The GitHub repository doussou1999/groundnut-leaf-diseases contains a labelled image folder "groundnut-leaf-diseases" with 5 categories: alternaria leaf spot, healthy, leaf spot early and late, rosette, rust. Examples follow, each with its label.

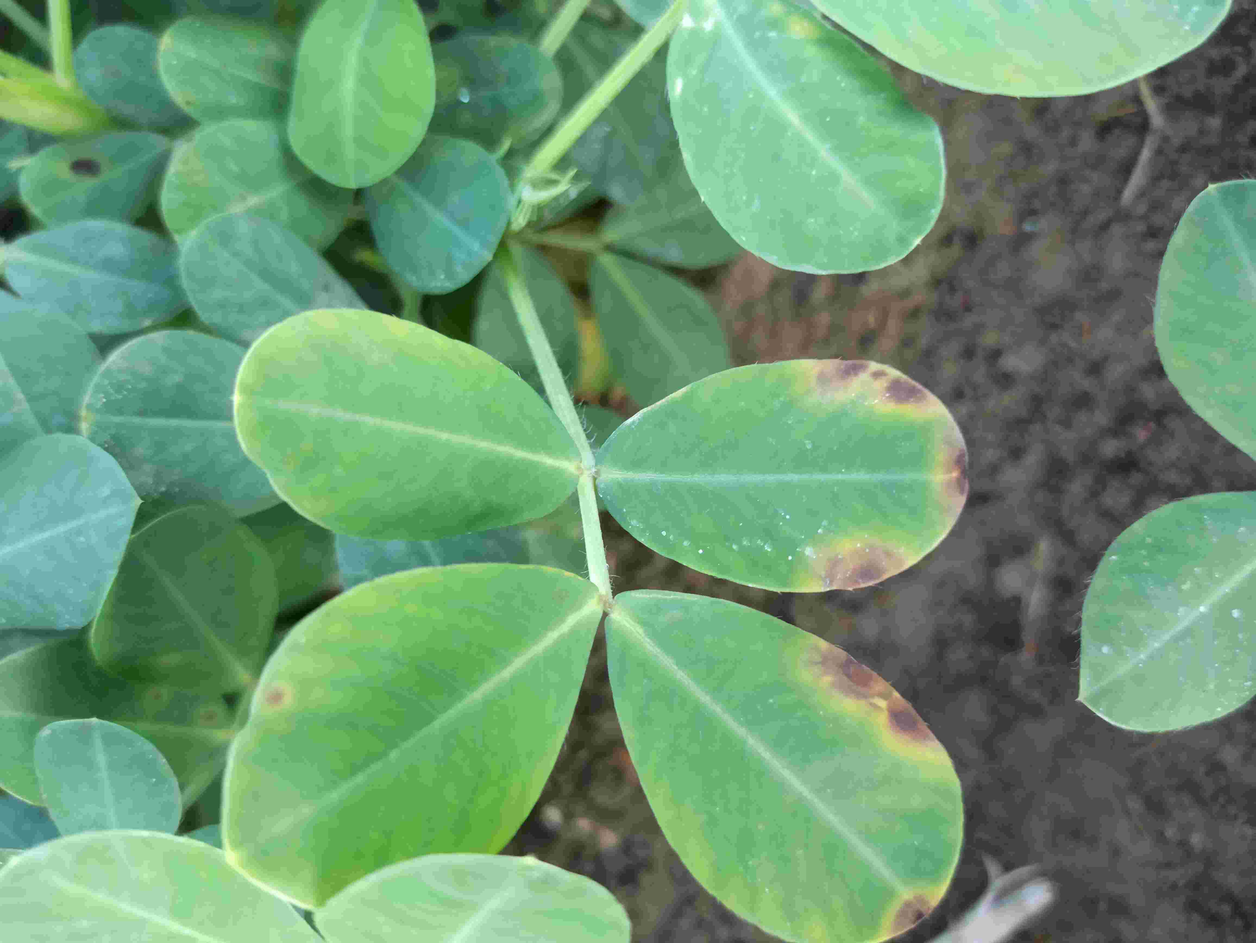
Label: alternaria leaf spot

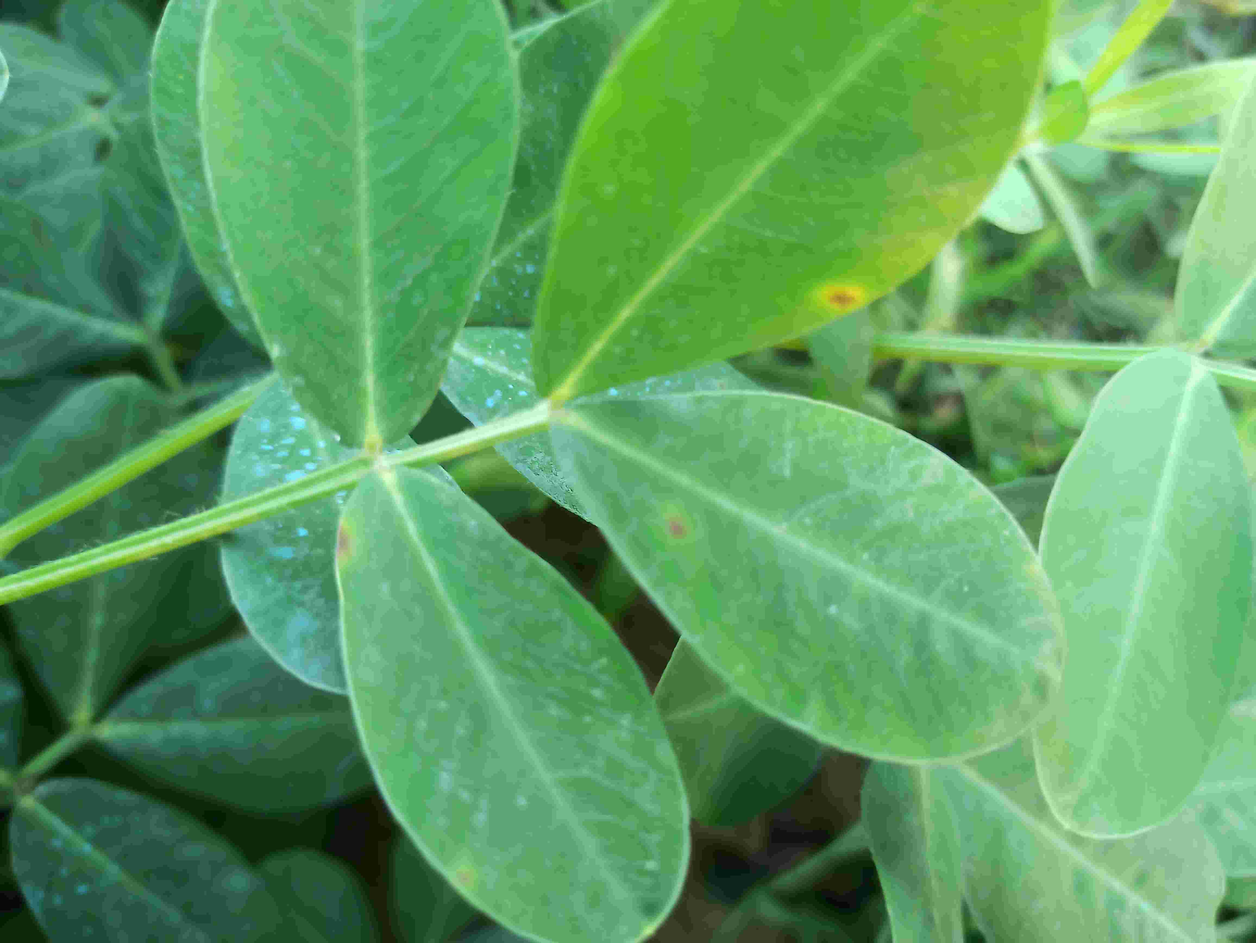
Label: leaf spot early and late

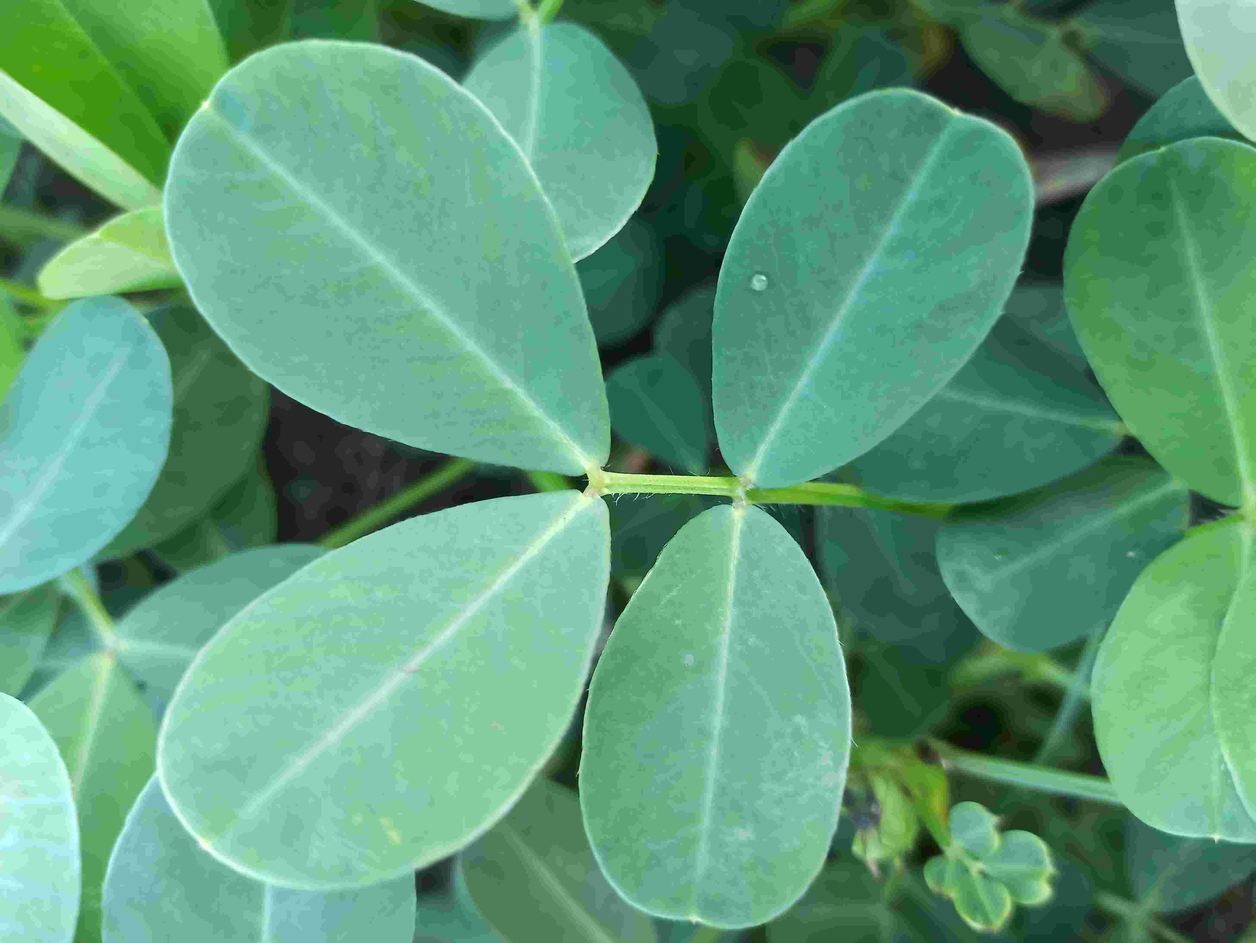
Label: healthy

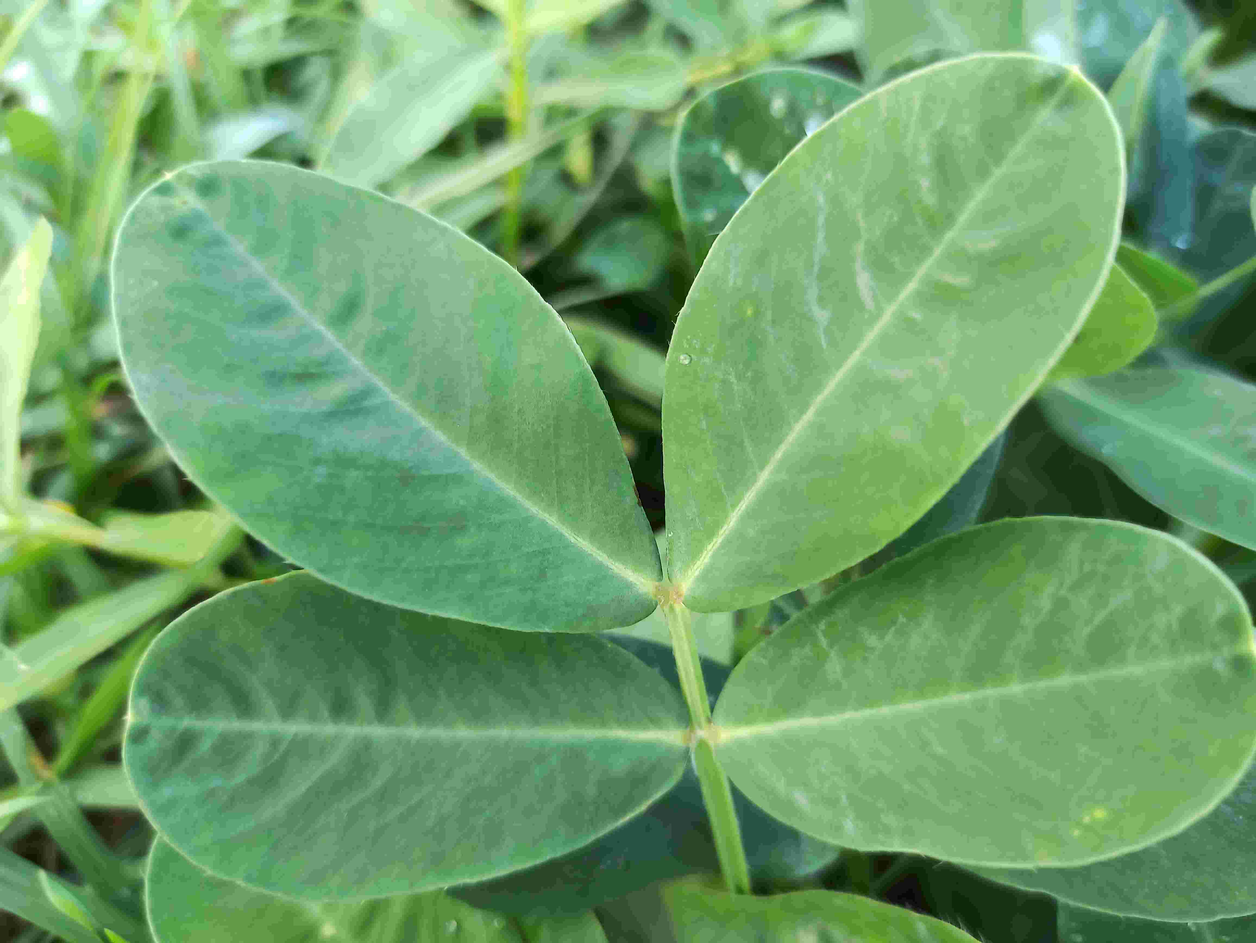
Label: healthy

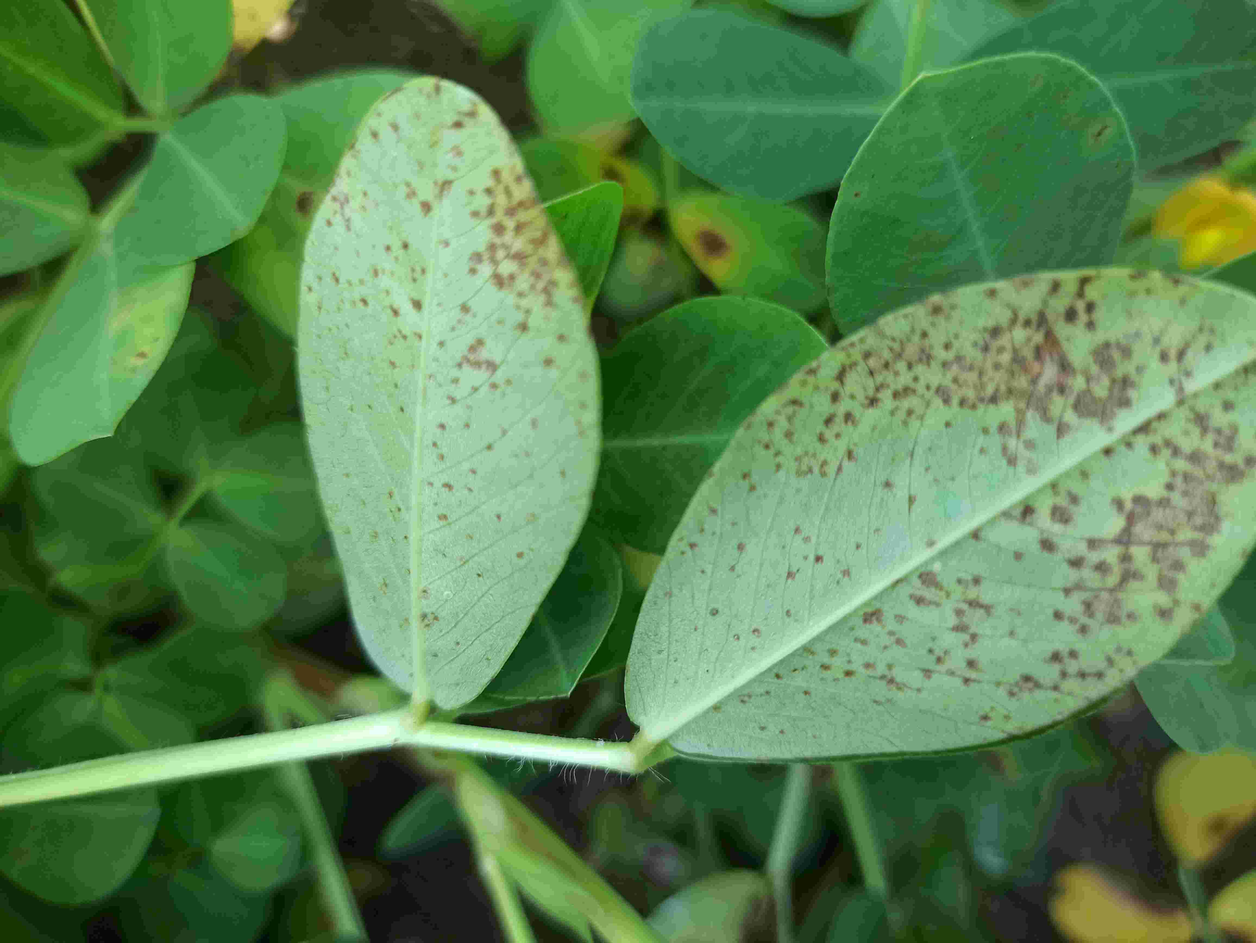
Label: rust

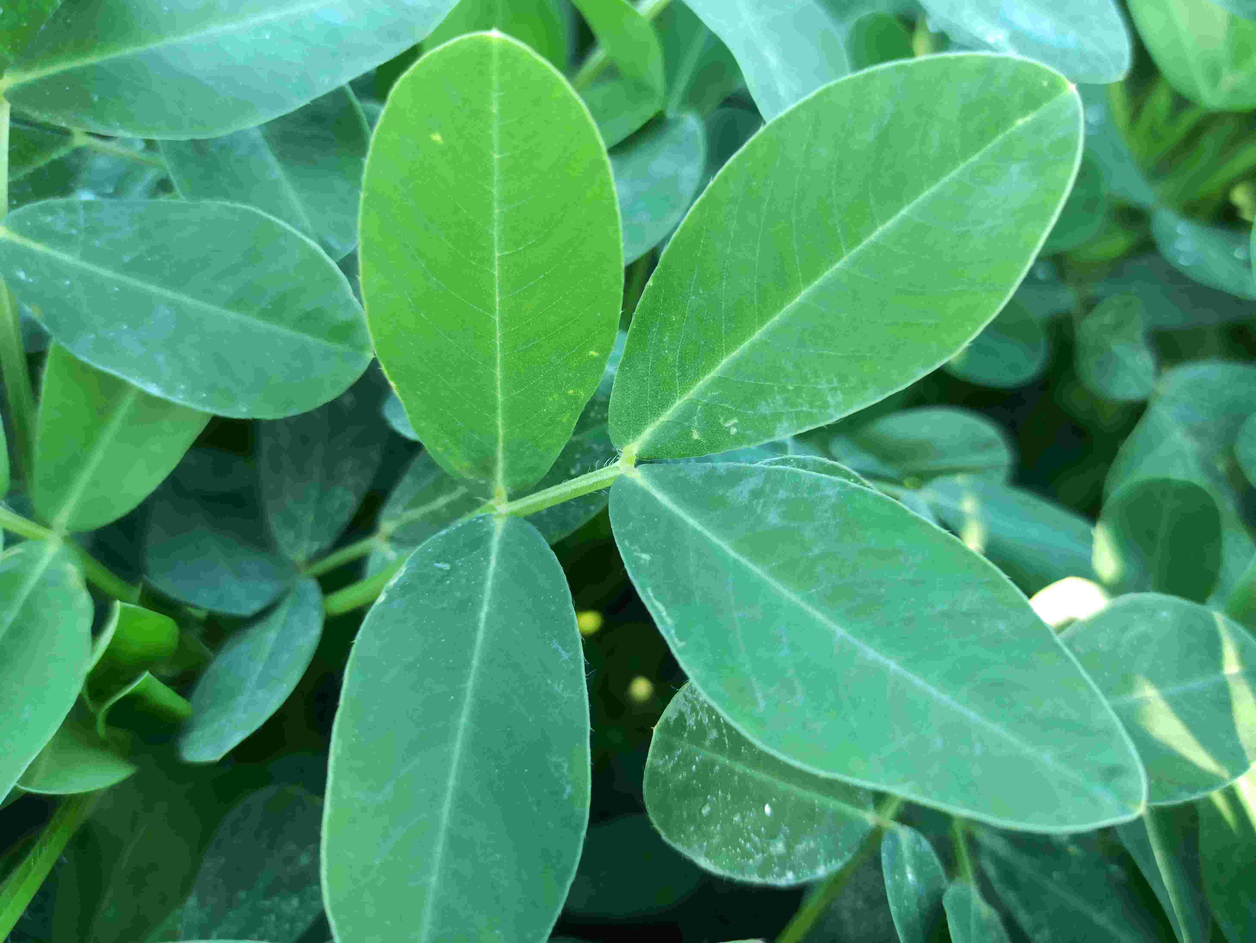
Label: healthy
